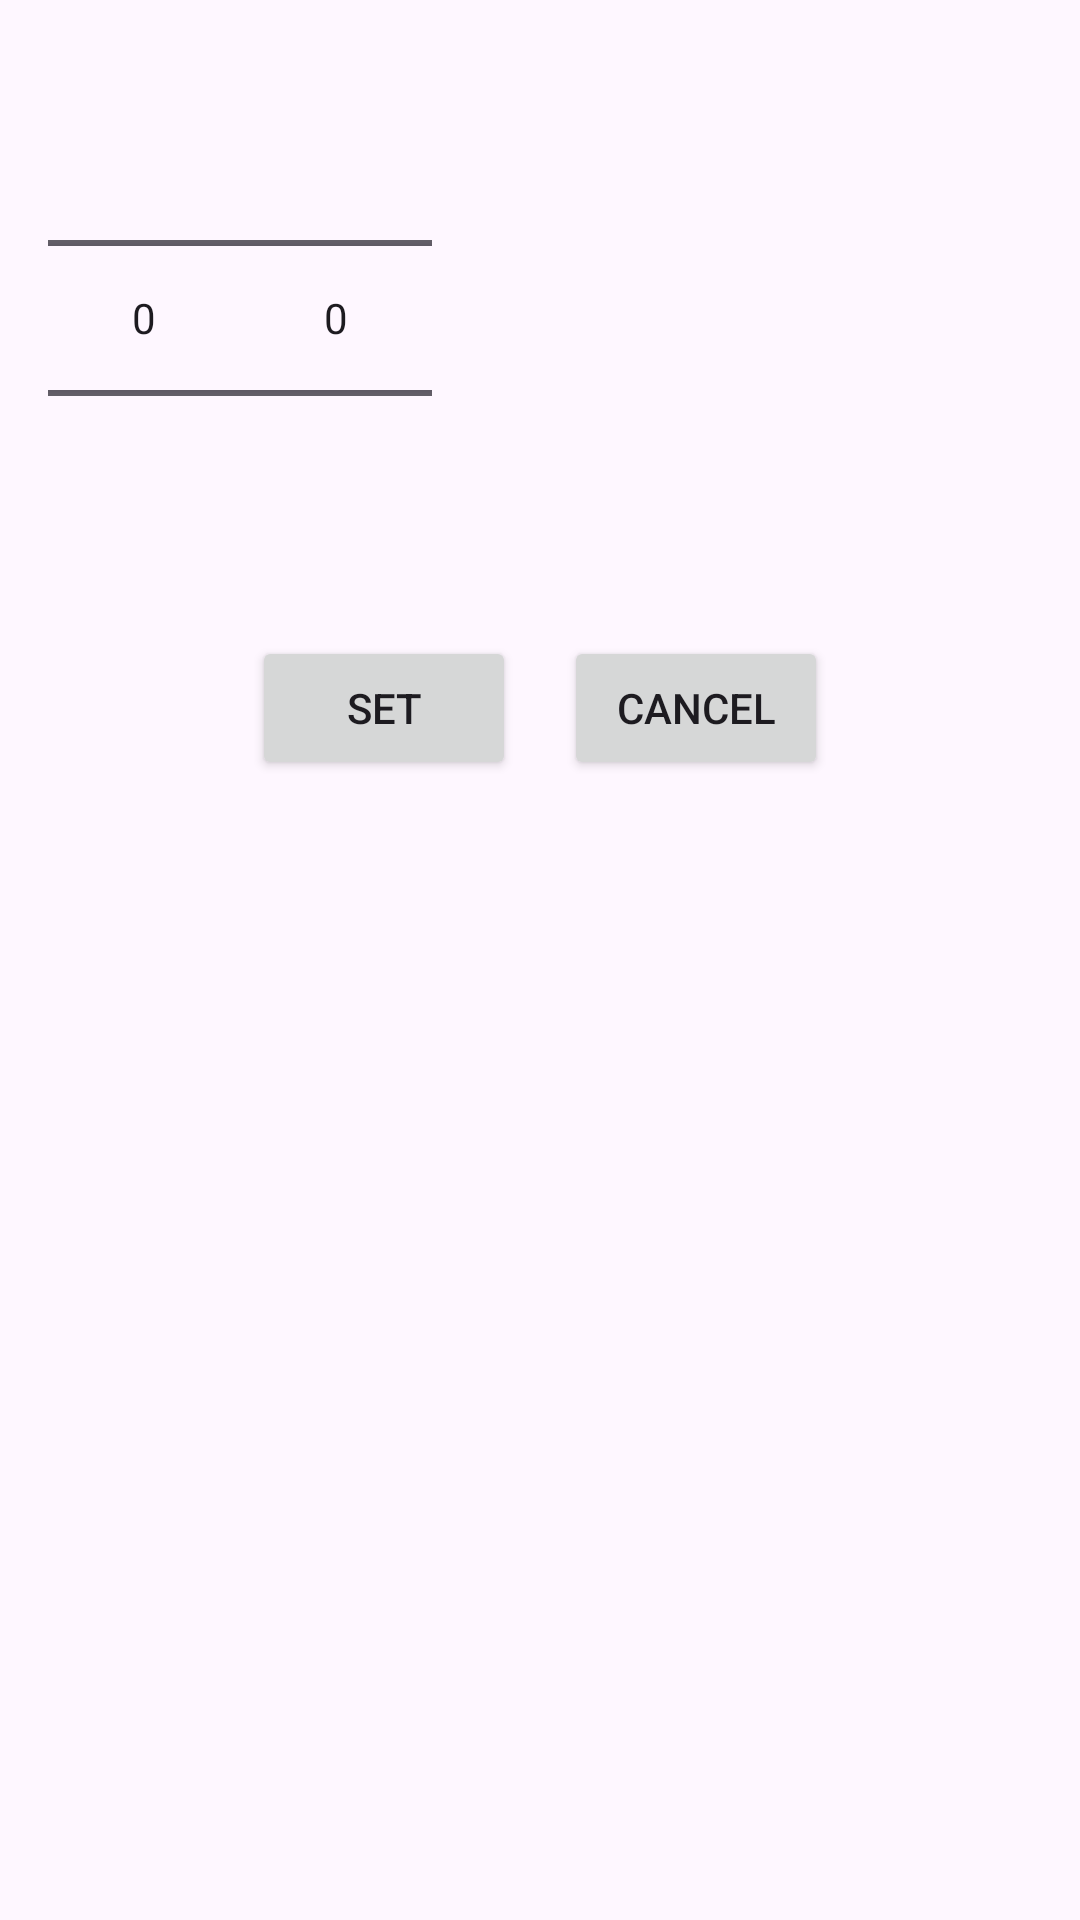

Produce the Android XML layout that renders to this screen, including the resource entries it uses.
<!-- AndroidManifest.xml: application theme Theme.BellRinger -->
<!-- res/layout/dialog_minute_second_picker.xml -->
<?xml version="1.0" encoding="utf-8"?>
<LinearLayout xmlns:android="http://schemas.android.com/apk/res/android"
    android:layout_width="wrap_content"
    android:layout_height="wrap_content"
    android:orientation="vertical"
    android:padding="16dp">

    <LinearLayout
        android:layout_width="wrap_content"
        android:layout_height="wrap_content"
        android:orientation="horizontal"
        >
        <NumberPicker
            android:id="@+id/minute_picker"
            android:layout_width="wrap_content"
            android:layout_height="wrap_content" />

        <NumberPicker
            android:id="@+id/second_picker"
            android:layout_width="wrap_content"
            android:layout_height="wrap_content" />

    </LinearLayout>



    <LinearLayout
        android:layout_width="match_parent"
        android:layout_height="wrap_content"
        android:orientation="horizontal"
        android:gravity="center"
        android:paddingTop="16dp">

        <Button
            android:id="@+id/set_button"
            android:layout_width="wrap_content"
            android:layout_height="wrap_content"
            android:text="Set" />

        <Button
            android:id="@+id/cancel_button"
            android:layout_width="wrap_content"
            android:layout_height="wrap_content"
            android:text="Cancel"
            android:layout_marginStart="16dp" />

    </LinearLayout>
</LinearLayout>
<!-- resources referenced by this layout -->
<resources>
  <style name="Theme.BellRinger" parent="Base.Theme.BellRinger" />
  <style name="Base.Theme.BellRinger" parent="Theme.Material3.DayNight.NoActionBar">
          
           <item name="colorPrimary">#2170E8</item>
      </style>
</resources>
